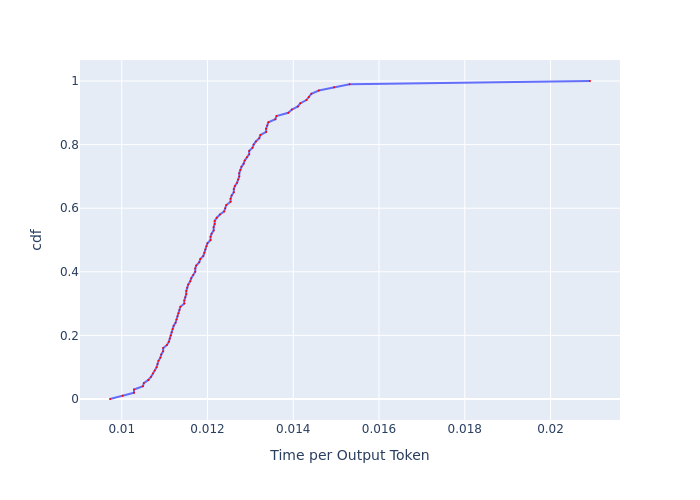

The table this chart was drawn from, first rows:
, cdf, Time per Output Token
0, 0.0, 0.009726
1, 0.01, 0.01002
2, 0.02, 0.01029
3, 0.03, 0.01029
4, 0.04, 0.01049
5, 0.05, 0.01051
6, 0.06, 0.01062
7, 0.07, 0.01068
8, 0.08, 0.01073
9, 0.09, 0.01077
10, 0.1, 0.01081
11, 0.11, 0.01083
12, 0.12, 0.01086
13, 0.13, 0.0109
14, 0.14, 0.01092
15, 0.15, 0.01097
16, 0.16, 0.01097
17, 0.17, 0.01105
18, 0.18, 0.0111
19, 0.19, 0.01112
20, 0.2, 0.01114
21, 0.21, 0.01116
22, 0.22, 0.01119
23, 0.23, 0.01121
24, 0.24, 0.01125
25, 0.25, 0.01128
26, 0.26, 0.0113
27, 0.27, 0.01132
28, 0.28, 0.01134
29, 0.29, 0.01137
30, 0.3, 0.01146
31, 0.31, 0.01146
32, 0.32, 0.01148
33, 0.33, 0.0115
34, 0.34, 0.0115
35, 0.35, 0.01153
36, 0.36, 0.01155
37, 0.37, 0.0116
38, 0.38, 0.01162
39, 0.39, 0.01167
40, 0.4, 0.01171
41, 0.41, 0.01171
42, 0.42, 0.01174
43, 0.43, 0.01181
44, 0.44, 0.01183
45, 0.45, 0.0119
46, 0.46, 0.01193
47, 0.47, 0.01195
48, 0.48, 0.01197
49, 0.49, 0.012
50, 0.5, 0.01207
51, 0.51, 0.01207
52, 0.52, 0.01209
53, 0.53, 0.01214
54, 0.54, 0.01214
55, 0.55, 0.01217
56, 0.56, 0.01217
57, 0.57, 0.01222
58, 0.58, 0.01229
59, 0.59, 0.01239
... 41 more rows
